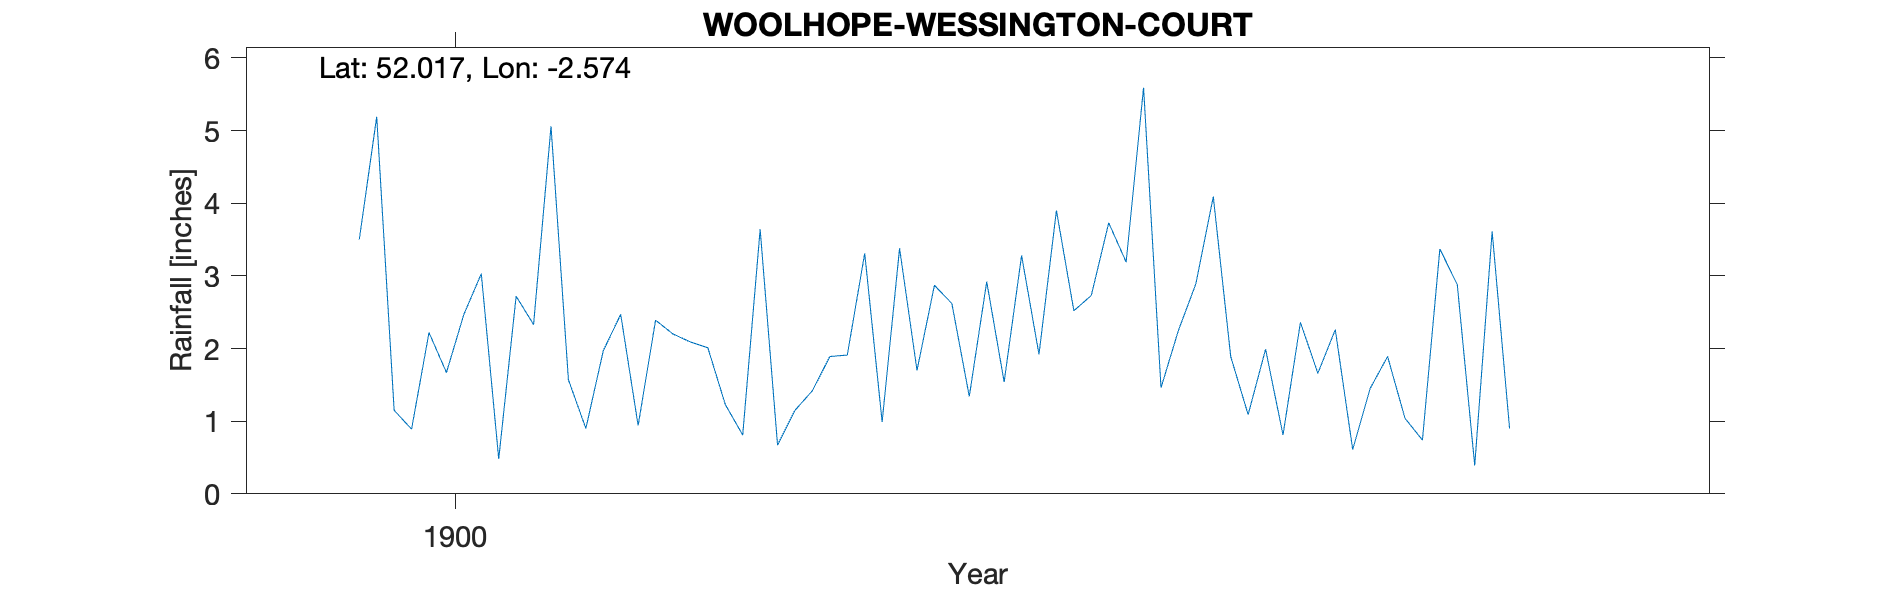

The file beside this chart, header and first rows:
WOOLHOPE WESSINGTON COURT, , , , , , , , , , 
Grid ref, SO607356, Long, -2.574, Lat, 52.02, Elevation, 410, ft, , 
Station no, RR7784, , , , , , , , , 
, 1900, 1901, 1902, 1903, 1904, 1905, 1906, 1907, 1908, 1909
January, 3.5, 1.57, 0.67, 2.92, 2.89, 1.04, , , , 
February, 5.19, 0.9, 1.15, 1.54, 4.09, 0.74, , , , 
March, 1.15, 1.97, 1.42, 3.28, 1.89, 3.37, , , , 
April, 0.89, 2.47, 1.89, 1.92, 1.09, 2.88, , , , 
May, 2.22, 0.94, 1.91, 3.9, 1.99, 0.39, , , , 
June, 1.67, 2.39, 3.31, 2.52, 0.81, 3.61, , , , 
July, 2.47, 2.2, 0.99, 2.73, 2.36, 0.9, , , , 
August, 3.03, 2.09, 3.38, 3.73, 1.66, , , , , 
September, 0.48, 2.01, 1.7, 3.19, 2.26, , , , , 
October, 2.72, 1.23, 2.87, 5.59, 0.61, , , , , 
November, 2.33, 0.81, 2.62, 1.46, 1.45, , , , , 
December, 5.06, 3.64, 1.34, 2.25, 1.89, , , , , 
Total, 30.71, 22.22, 23.25, 35.03, 22.99, , , , , 
